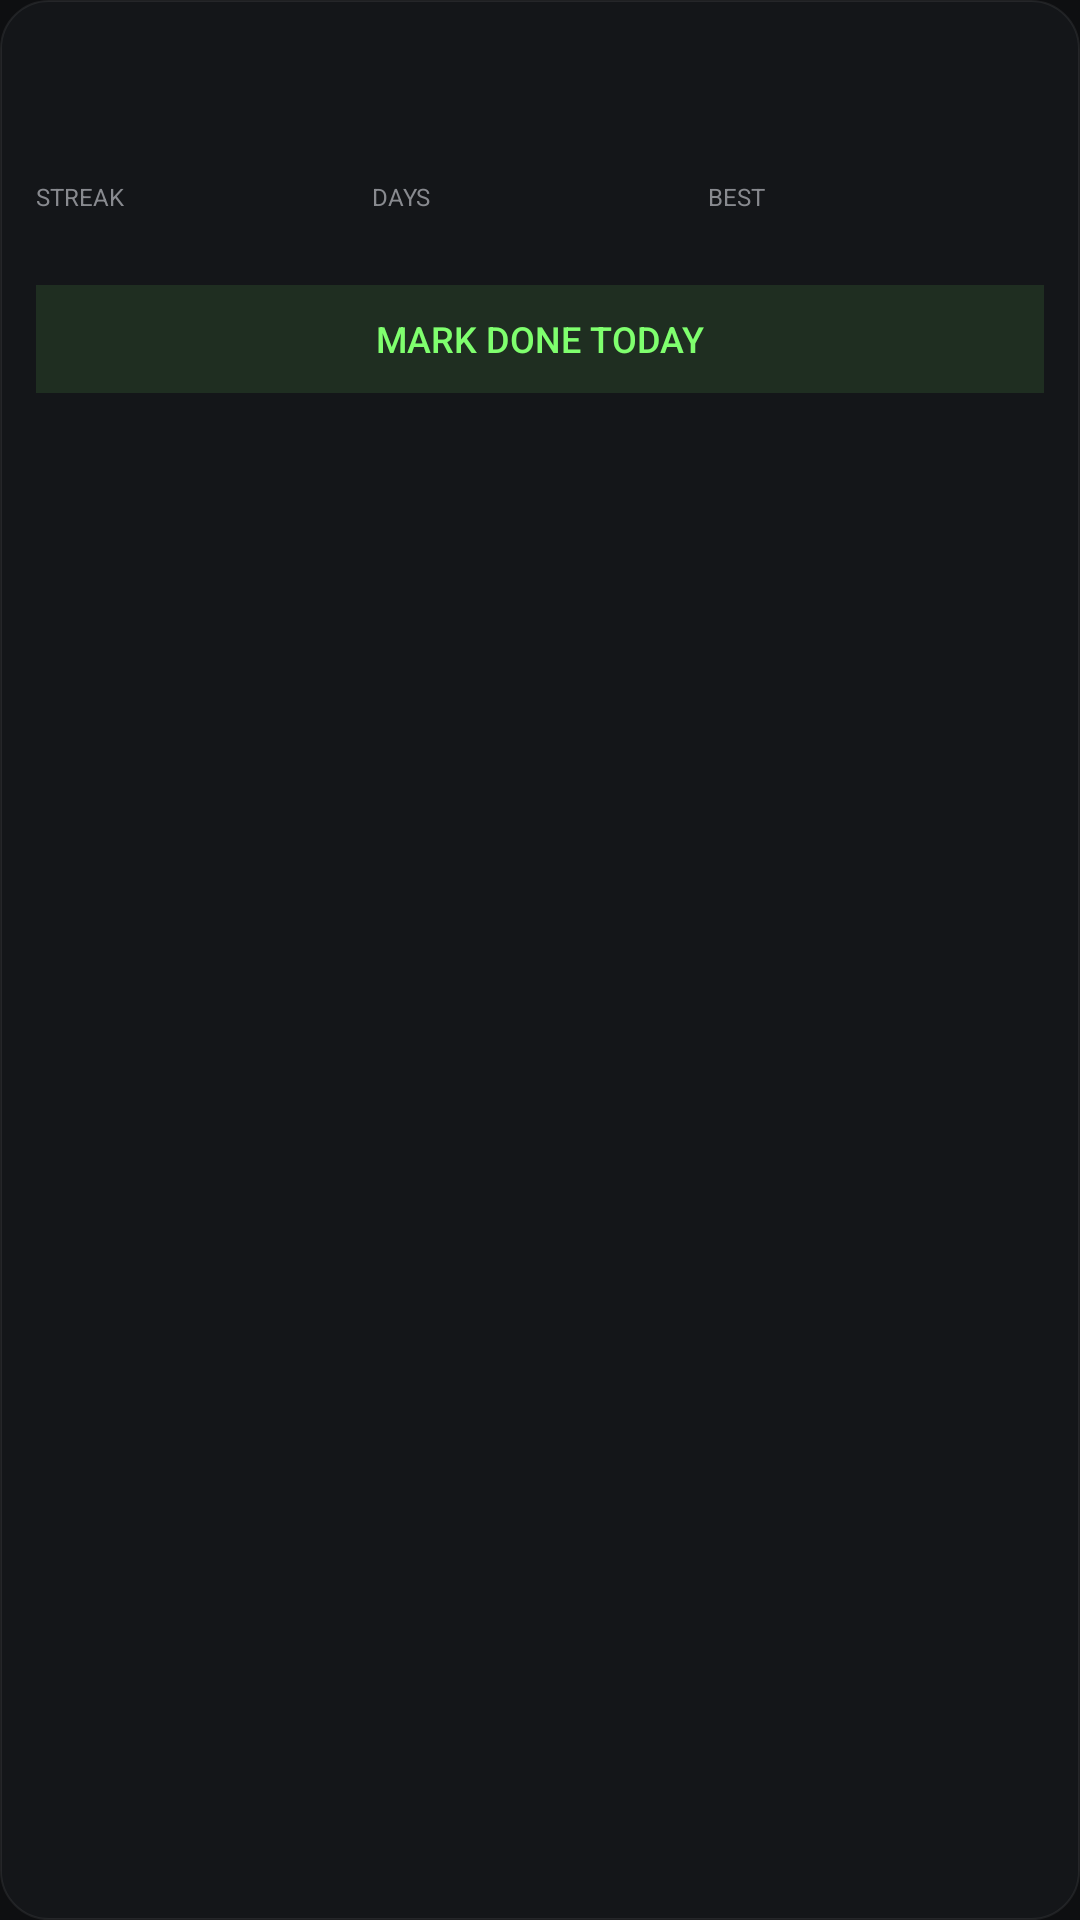

This screen was rendered from an Android layout file. Write that file and the resources it references.
<!-- AndroidManifest.xml: application theme Theme.DevPA -->
<!-- res/layout/widget_devpa_medium.xml -->
<?xml version="1.0" encoding="utf-8"?>
<LinearLayout xmlns:android="http://schemas.android.com/apk/res/android"
    android:id="@+id/widget_root"
    android:layout_width="match_parent"
    android:layout_height="match_parent"
    android:orientation="vertical"
    android:background="@drawable/widget_background"
    android:padding="12dp">

    <TextView
        android:id="@+id/widget_habit_name"
        android:layout_width="match_parent"
        android:layout_height="wrap_content"
        android:textColor="#F0F0EE"
        android:textSize="13sp"
        android:singleLine="true"
        android:ellipsize="end"
        android:layout_marginBottom="6dp" />

    
    <LinearLayout
        android:layout_width="match_parent"
        android:layout_height="wrap_content"
        android:orientation="horizontal"
        android:layout_marginBottom="6dp">

        
        <LinearLayout
            android:layout_width="0dp"
            android:layout_height="wrap_content"
            android:layout_weight="1"
            android:orientation="vertical">

            <TextView
                android:id="@+id/widget_streak_val"
                android:layout_width="wrap_content"
                android:layout_height="wrap_content"
                android:textColor="#7FFF6E"
                android:textSize="18sp"
                android:fontFamily="monospace"
                android:textStyle="bold" />

            <TextView
                android:layout_width="wrap_content"
                android:layout_height="wrap_content"
                android:text="STREAK"
                android:textColor="#888A8F"
                android:textSize="8sp" />

        </LinearLayout>

        
        <LinearLayout
            android:layout_width="0dp"
            android:layout_height="wrap_content"
            android:layout_weight="1"
            android:orientation="vertical">

            <TextView
                android:id="@+id/widget_days_val"
                android:layout_width="wrap_content"
                android:layout_height="wrap_content"
                android:textColor="#FFC04A"
                android:textSize="18sp"
                android:fontFamily="monospace"
                android:textStyle="bold" />

            <TextView
                android:layout_width="wrap_content"
                android:layout_height="wrap_content"
                android:text="DAYS"
                android:textColor="#888A8F"
                android:textSize="8sp" />

        </LinearLayout>

        
        <LinearLayout
            android:layout_width="0dp"
            android:layout_height="wrap_content"
            android:layout_weight="1"
            android:orientation="vertical">

            <TextView
                android:id="@+id/widget_best_val"
                android:layout_width="wrap_content"
                android:layout_height="wrap_content"
                android:textColor="#4FD1C5"
                android:textSize="18sp"
                android:fontFamily="monospace"
                android:textStyle="bold" />

            <TextView
                android:layout_width="wrap_content"
                android:layout_height="wrap_content"
                android:text="BEST"
                android:textColor="#888A8F"
                android:textSize="8sp" />

        </LinearLayout>

    </LinearLayout>

    
    <LinearLayout
        android:id="@+id/widget_dot_row"
        android:layout_width="match_parent"
        android:layout_height="wrap_content"
        android:orientation="horizontal"
        android:layout_marginBottom="8dp">

        <FrameLayout android:id="@+id/widget_dot_0"
            android:layout_width="10dp" android:layout_height="10dp"
            android:layout_marginEnd="2dp" android:layout_marginStart="2dp" />
        <FrameLayout android:id="@+id/widget_dot_1"
            android:layout_width="10dp" android:layout_height="10dp"
            android:layout_marginEnd="2dp" android:layout_marginStart="2dp" />
        <FrameLayout android:id="@+id/widget_dot_2"
            android:layout_width="10dp" android:layout_height="10dp"
            android:layout_marginEnd="2dp" android:layout_marginStart="2dp" />
        <FrameLayout android:id="@+id/widget_dot_3"
            android:layout_width="10dp" android:layout_height="10dp"
            android:layout_marginEnd="2dp" android:layout_marginStart="2dp" />
        <FrameLayout android:id="@+id/widget_dot_4"
            android:layout_width="10dp" android:layout_height="10dp"
            android:layout_marginEnd="2dp" android:layout_marginStart="2dp" />
        <FrameLayout android:id="@+id/widget_dot_5"
            android:layout_width="10dp" android:layout_height="10dp"
            android:layout_marginEnd="2dp" android:layout_marginStart="2dp" />
        <FrameLayout android:id="@+id/widget_dot_6"
            android:layout_width="10dp" android:layout_height="10dp"
            android:layout_marginEnd="2dp" android:layout_marginStart="2dp" />

    </LinearLayout>

    
    <Button
        android:id="@+id/widget_toggle_btn"
        android:layout_width="match_parent"
        android:layout_height="36dp"
        android:text="Mark done today"
        android:textSize="12sp"
        android:textColor="#7FFF6E"
        android:background="#1A7FFF6E" />

</LinearLayout>
<!-- resources referenced by this layout -->
<resources>
  <!-- drawable widget_background (drawable) -->
  <?xml version="1.0" encoding="utf-8"?>
  <shape xmlns:android="http://schemas.android.com/apk/res/android"
      android:shape="rectangle">
      <solid android:color="#CC16181C" />
      <corners android:radius="16dp" />
      <stroke android:width="0.5dp" android:color="#12FFFFFF" />
  </shape>
  <style name="Theme.DevPA" parent="Theme.MaterialComponents.DayNight.NoActionBar">
          <item name="colorPrimary">@color/accent_green</item>
          <item name="colorPrimaryVariant">@color/bg_surface</item>
          <item name="colorOnPrimary">@color/bg_primary</item>
          <item name="colorSurface">@color/bg_surface</item>
          <item name="colorOnSurface">@color/text_primary</item>
          <item name="android:windowBackground">@color/bg_primary</item>
          <item name="android:statusBarColor">@color/bg_primary</item>
          <item name="android:navigationBarColor">@color/bg_surface</item>
      </style>
  <color name="accent_green">#7FFF6E</color>
  <color name="bg_surface">#16181C</color>
  <color name="bg_primary">#0E0F11</color>
  <color name="text_primary">#F0F0EE</color>
</resources>
